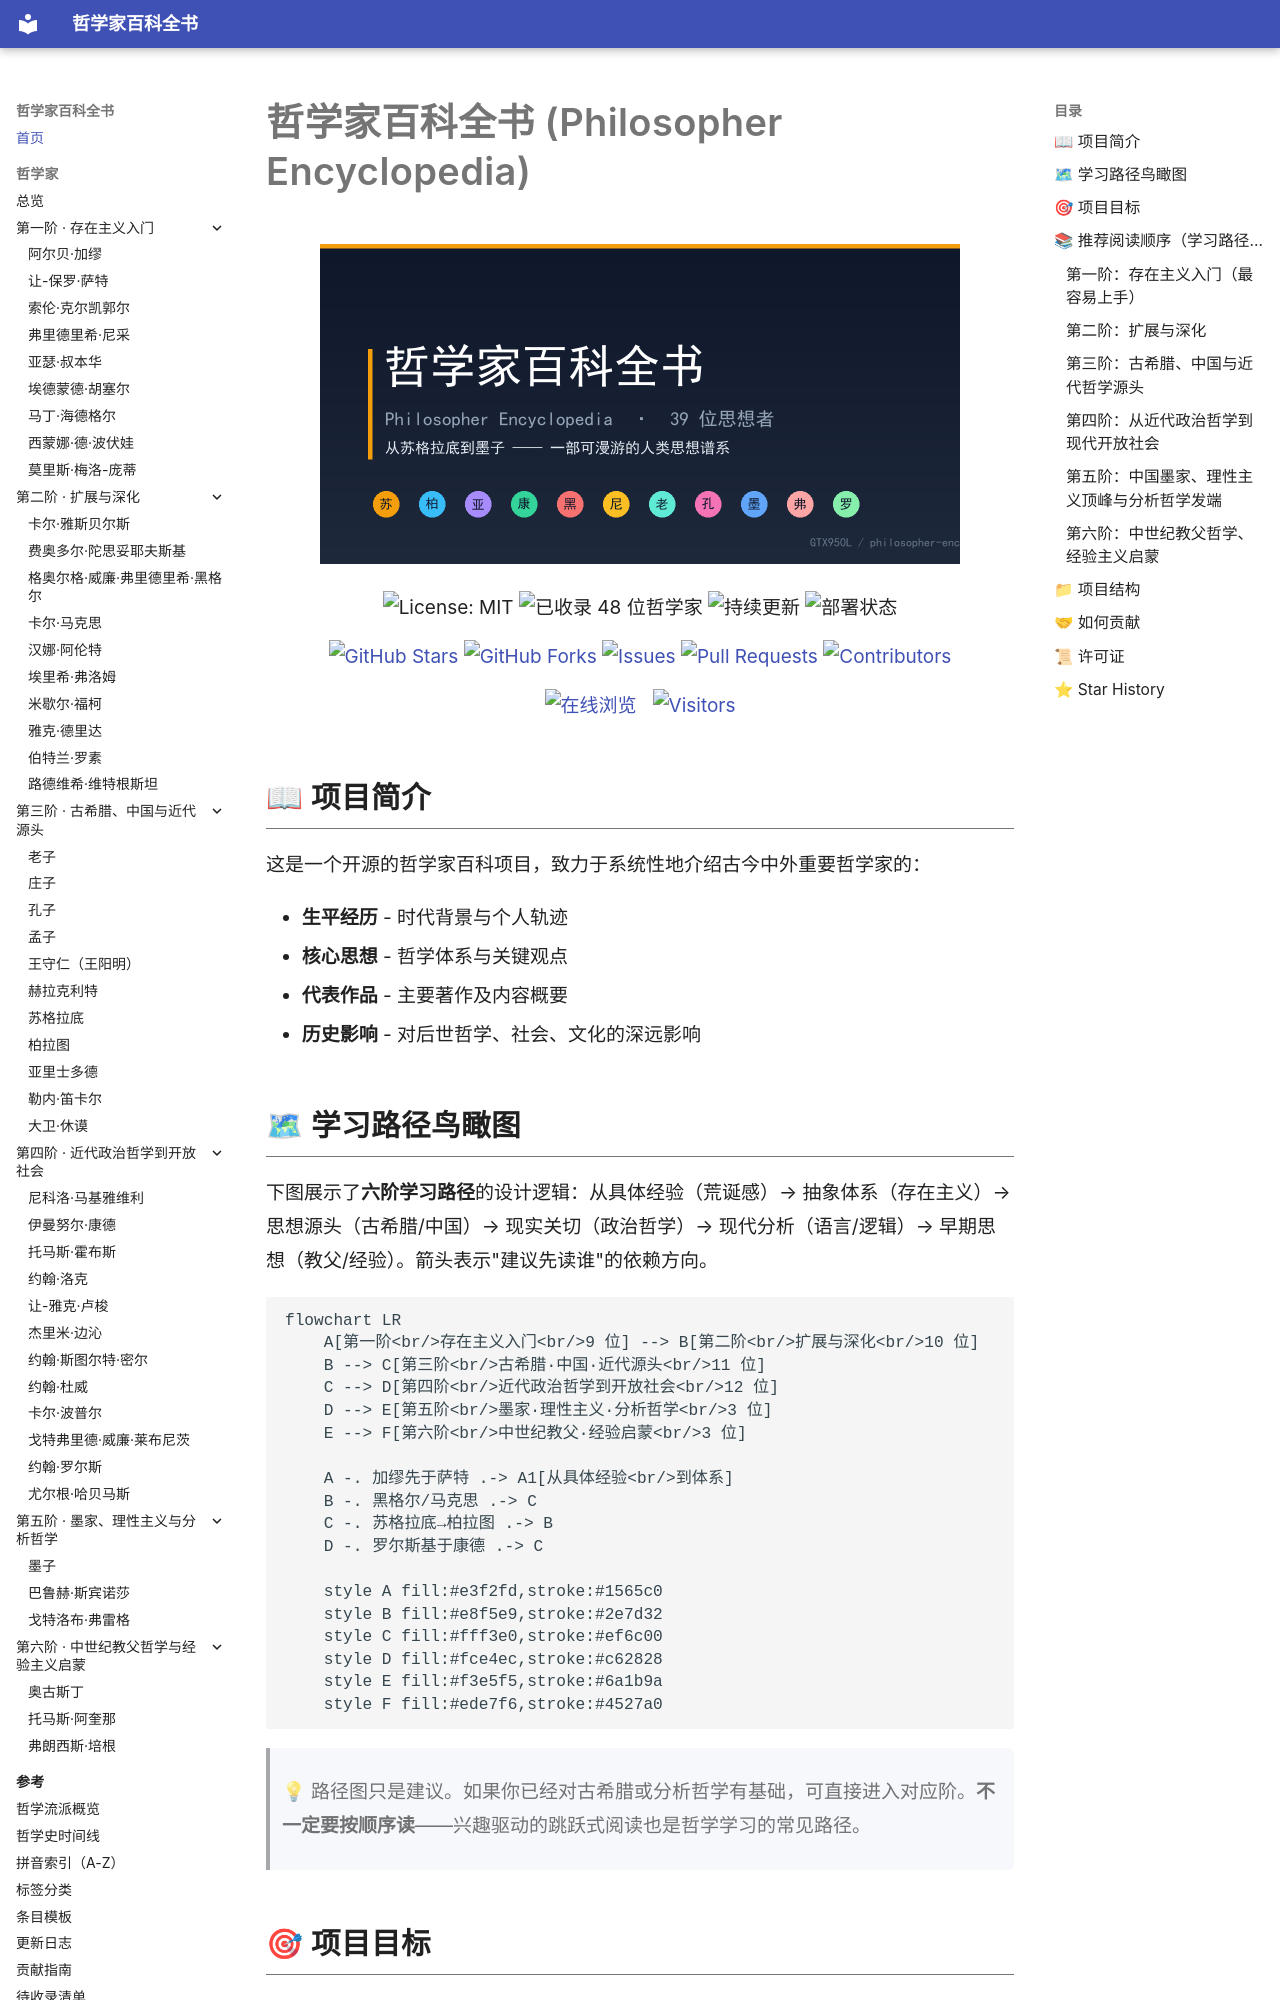

repository: GTX950L/philosopher-encyclopedia · page: index.html · generator: mkdocs

# 哲学家百科全书 (Philosopher Encyclopedia)

<p align="center">
  <img src="social-preview.png" width="640" alt="哲学家百科全书 · Philosopher Encyclopedia" />
</p>

<p align="center">
  <img src="https://img.shields.io/badge/license-MIT-blue.svg" alt="License: MIT" />
  <img src="https://img.shields.io/badge/已收录-48位哲学家-orange.svg" alt="已收录 48 位哲学家" />
  <img src="https://img.shields.io/badge/状态-持续更新-green.svg" alt="持续更新" />
  <img src="https://img.shields.io/github/actions/workflow/status/GTX950L/philosopher-encyclopedia/deploy-pages.yml?branch=main&label=部署&logo=github" alt="部署状态" />
</p>

<p align="center">
  <a href="https://github.com/GTX950L/philosopher-encyclopedia"><img src="https://img.shields.io/github/stars/GTX950L/philosopher-encyclopedia?style=social" alt="GitHub Stars" /></a>
  <a href="https://github.com/GTX950L/philosopher-encyclopedia/fork"><img src="https://img.shields.io/github/forks/GTX950L/philosopher-encyclopedia?style=social" alt="GitHub Forks" /></a>
  <a href="https://github.com/GTX950L/philosopher-encyclopedia/issues"><img src="https://img.shields.io/github/issues/GTX950L/philosopher-encyclopedia?color=red" alt="Issues" /></a>
  <a href="https://github.com/GTX950L/philosopher-encyclopedia/pulls"><img src="https://img.shields.io/github/issues-pr/GTX950L/philosopher-encyclopedia?color=purple" alt="Pull Requests" /></a>
  <a href="https://github.com/GTX950L/philosopher-encyclopedia/graphs/contributors"><img src="https://img.shields.io/github/contributors/GTX950L/philosopher-encyclopedia?color=blueviolet" alt="Contributors" /></a>
</p>

<p align="center">
  <a href="https://GTX950L.github.io/philosopher-encyclopedia/"><img src="https://img.shields.io/badge/在线浏览-阅读站点-blue?style=for-the-badge" alt="在线浏览" /></a>
  &nbsp;
  <a href="https://visitor-badge.laobi.tech/badge?page_id=GTX950L.philosopher-encyclopedia"><img src="https://visitor-badge.laobi.tech/badge?page_id=GTX950L.philosopher-encyclopedia" alt="Visitors" /></a>
</p>

## 📖 项目简介

这是一个开源的哲学家百科项目，致力于系统性地介绍古今中外重要哲学家的：

- **生平经历** - 时代背景与个人轨迹
- **核心思想** - 哲学体系与关键观点
- **代表作品** - 主要著作及内容概要
- **历史影响** - 对后世哲学、社会、文化的深远影响
